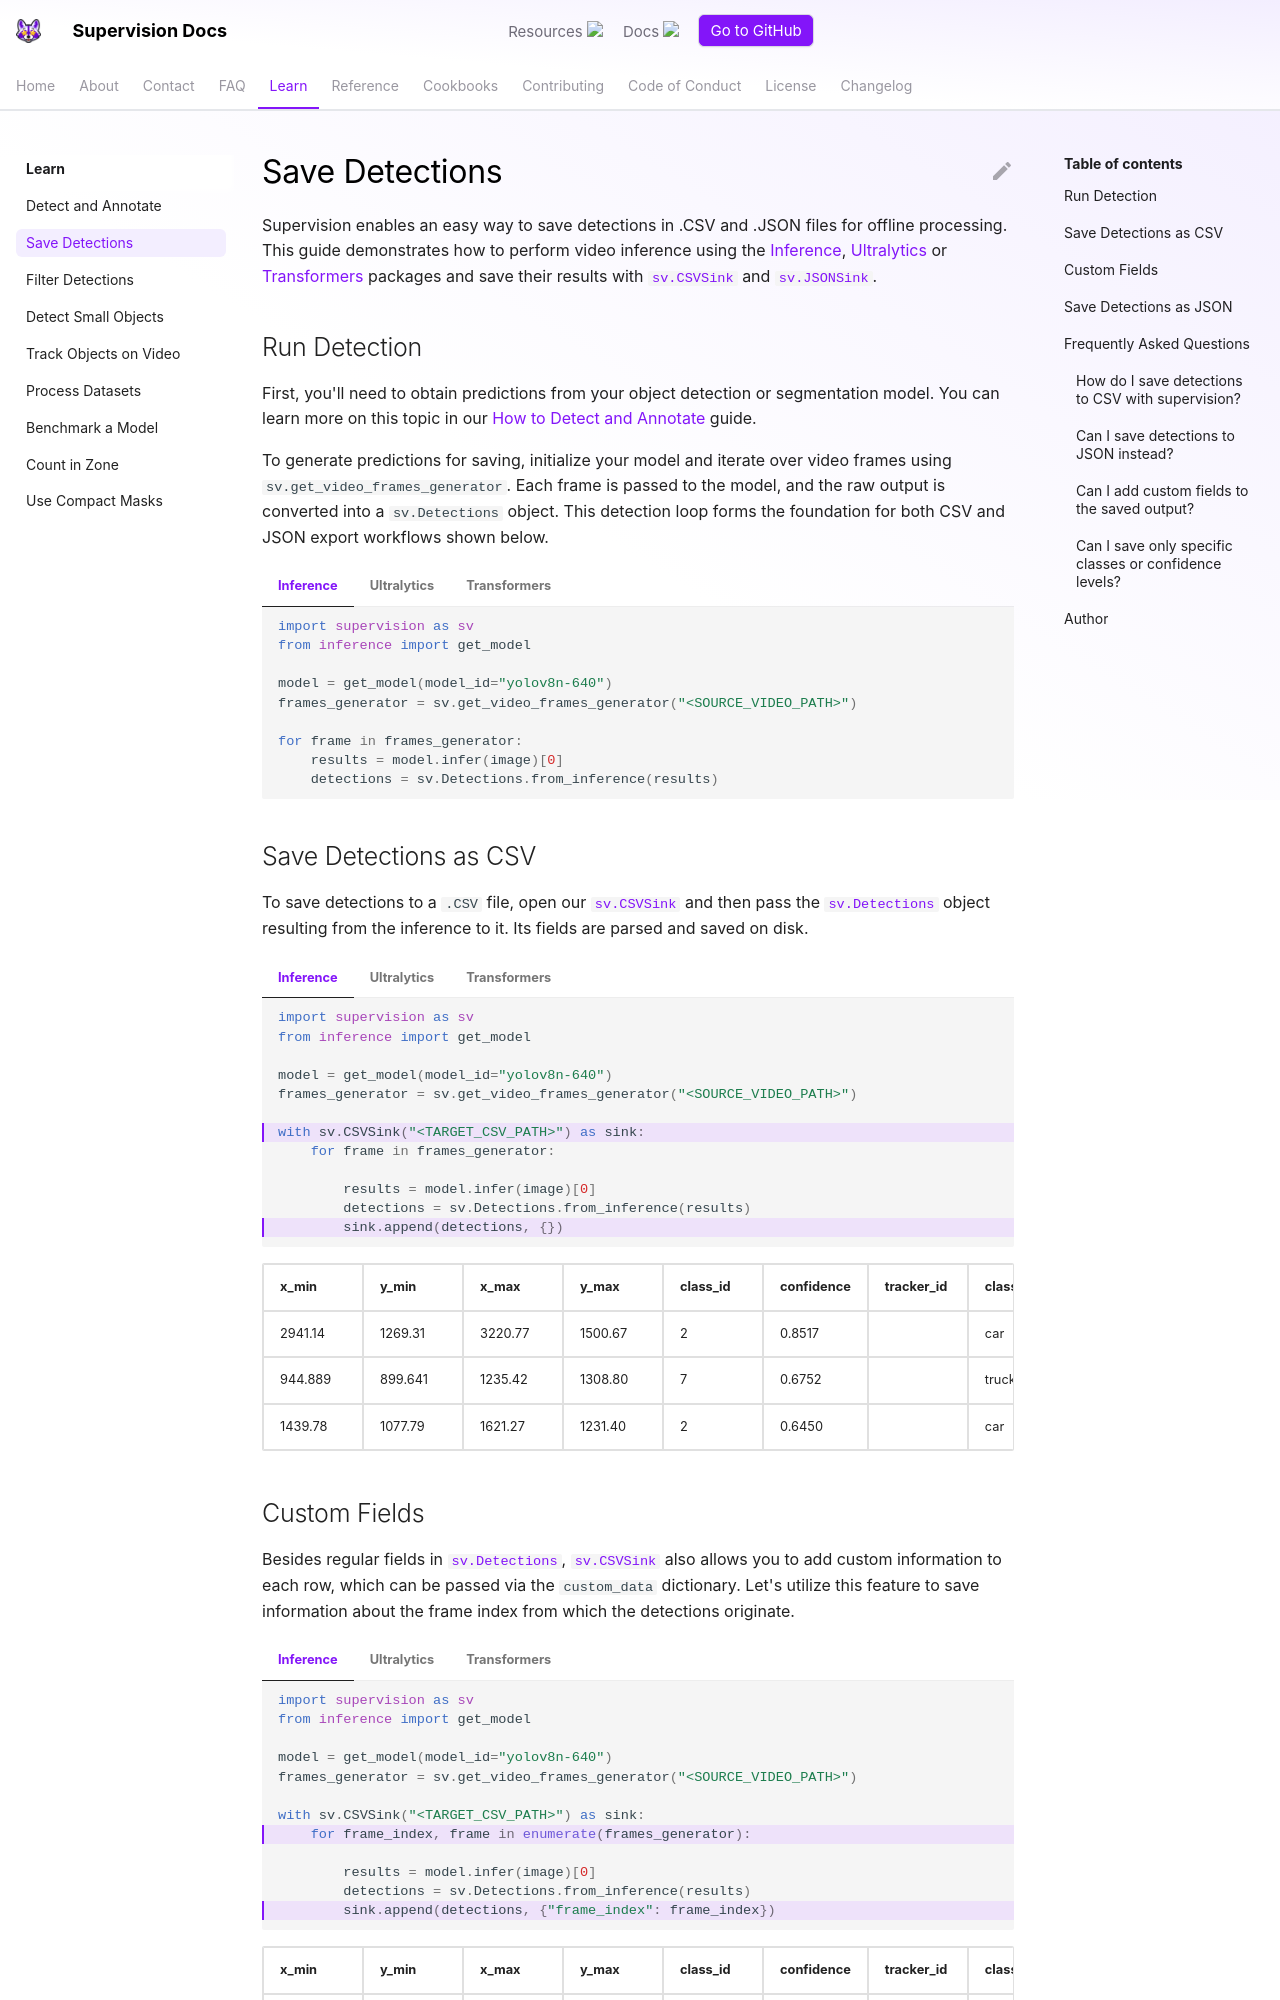

repository: CornellHalifax/dsh-u-20261026-roboflow__supervision · page: develop/how_to/save_detections/index.html · generator: mkdocs

---
comments: true
description: Save object detection results to CSV or JSON with supervision's CSVSink and JSONSink — export predictions for analysis and downstream pipelines.
authors:
  - name: Piotr Skalski
    role: Computer Vision Engineer, Roboflow
    github: https://github.com/SkalskiP
date_modified: 2026-04-22
---

# Save Detections

Supervision enables an easy way to save detections in .CSV and .JSON files for offline processing. This guide demonstrates how to perform video inference using the [Inference](https://github.com/roboflow/inference), [Ultralytics](https://github.com/ultralytics/ultralytics) or [Transformers](https://github.com/huggingface/transformers) packages and save their results with [`sv.CSVSink`](https://supervision.roboflow.com/latest/detection/tools/save_detections/#supervision.detection.tools.csv_sink.CSVSink) and [`sv.JSONSink`](https://supervision.roboflow.com/latest/detection/tools/save_detections/#supervision.detection.tools.json_sink.JSONSink).

## Run Detection

First, you'll need to obtain predictions from your object detection or segmentation model. You can learn more on this topic in our [How to Detect and Annotate](https://supervision.roboflow.com/latest/how_to/detect_and_annotate/) guide.

To generate predictions for saving, initialize your model and iterate over video frames using `sv.get_video_frames_generator`. Each frame is passed to the model, and the raw output is converted into a `sv.Detections` object. This detection loop forms the foundation for both CSV and JSON export workflows shown below.

=== "Inference"

    ```python
    import supervision as sv
    from inference import get_model

    model = get_model(model_id="yolov8n-640")
    frames_generator = sv.get_video_frames_generator("<SOURCE_VIDEO_PATH>")

    for frame in frames_generator:
        results = model.infer(image)[0]
        detections = sv.Detections.from_inference(results)
    ```

=== "Ultralytics"

    ```python
    import supervision as sv
    from ultralytics import YOLO

    model = YOLO("yolov8n.pt")
    frames_generator = sv.get_video_frames_generator("<SOURCE_VIDEO_PATH>")

    for frame in frames_generator:
        results = model(frame)[0]
        detections = sv.Detections.from_ultralytics(results)
    ```

=== "Transformers"

    ```python
    import torch
    import supervision as sv
    from transformers import DetrImageProcessor, DetrForObjectDetection

    processor = DetrImageProcessor.from_pretrained("facebook/detr-resnet-50")
    model = DetrForObjectDetection.from_pretrained("facebook/detr-resnet-50")
    frames_generator = sv.get_video_frames_generator("<SOURCE_VIDEO_PATH>")

    for frame in frames_generator:
        frame = sv.cv2_to_pillow(frame)
        inputs = processor(images=frame, return_tensors="pt")

        with torch.no_grad():
            outputs = model(**inputs)

        width, height = frame.size
        target_size = torch.tensor([[height, width]])
        results = processor.post_process_object_detection(
            outputs=outputs, target_sizes=target_size
        )[0]
        detections = sv.Detections.from_transformers(results)
    ```

## Save Detections as CSV

To save detections to a `.CSV` file, open our [`sv.CSVSink`](https://supervision.roboflow.com/latest/detection/tools/save_detections/#supervision.detection.tools.csv_sink.CSVSink) and then pass the [`sv.Detections`](https://supervision.roboflow.com/latest/detection/core/#supervision.detection.core.Detections) object resulting from the inference to it. Its fields are parsed and saved on disk.

=== "Inference"

    ```{ .py hl_lines="7 12" }
    import supervision as sv
    from inference import get_model

    model = get_model(model_id="yolov8n-640")
    frames_generator = sv.get_video_frames_generator("<SOURCE_VIDEO_PATH>")

    with sv.CSVSink("<TARGET_CSV_PATH>") as sink:
        for frame in frames_generator:

            results = model.infer(image)[0]
            detections = sv.Detections.from_inference(results)
            sink.append(detections, {})
    ```

=== "Ultralytics"

    ```{ .py hl_lines="7 12" }
    import supervision as sv
    from ultralytics import YOLO

    model = YOLO("yolov8n.pt")
    frames_generator = sv.get_video_frames_generator("<SOURCE_VIDEO_PATH>")

    with sv.CSVSink("<TARGET_CSV_PATH>") as sink:
        for frame in frames_generator:

            results = model(frame)[0]
            detections = sv.Detections.from_ultralytics(results)
            sink.append(detections, {})
    ```

=== "Transformers"

    ```{ .py hl_lines="9 23" }
    import torch
    import supervision as sv
    from transformers import DetrImageProcessor, DetrForObjectDetection

    processor = DetrImageProcessor.from_pretrained("facebook/detr-resnet-50")
    model = DetrForObjectDetection.from_pretrained("facebook/detr-resnet-50")
    frames_generator = sv.get_video_frames_generator("<SOURCE_VIDEO_PATH>")

    with sv.CSVSink("<TARGET_CSV_PATH>") as sink:
        for frame in frames_generator:

            frame = sv.cv2_to_pillow(frame)
            inputs = processor(images=frame, return_tensors="pt")

            with torch.no_grad():
                outputs = model(**inputs)

            width, height = frame.size
            target_size = torch.tensor([[height, width]])
            results = processor.post_process_object_detection(
                outputs=outputs, target_sizes=target_size)[0]
            detections = sv.Detections.from_transformers(results)
            sink.append(detections, {})
    ```

| x_min   | y_min   | x_max   | y_max   | class_id | confidence | tracker_id | class_name |
| ------- | ------- | ------- | ------- | -------- | ---------- | ---------- | ---------- |
| 2941.14 | 1269.31 | 3220.77 | 1500.67 | 2        | 0.8517     |            | car        |
| 944.889 | 899.641 | 1235.42 | 1308.80 | 7        | 0.6752     |            | truck      |
| 1439.78 | 1077.79 | 1621.27 | 1231.40 | 2        | 0.6450     |            | car        |
